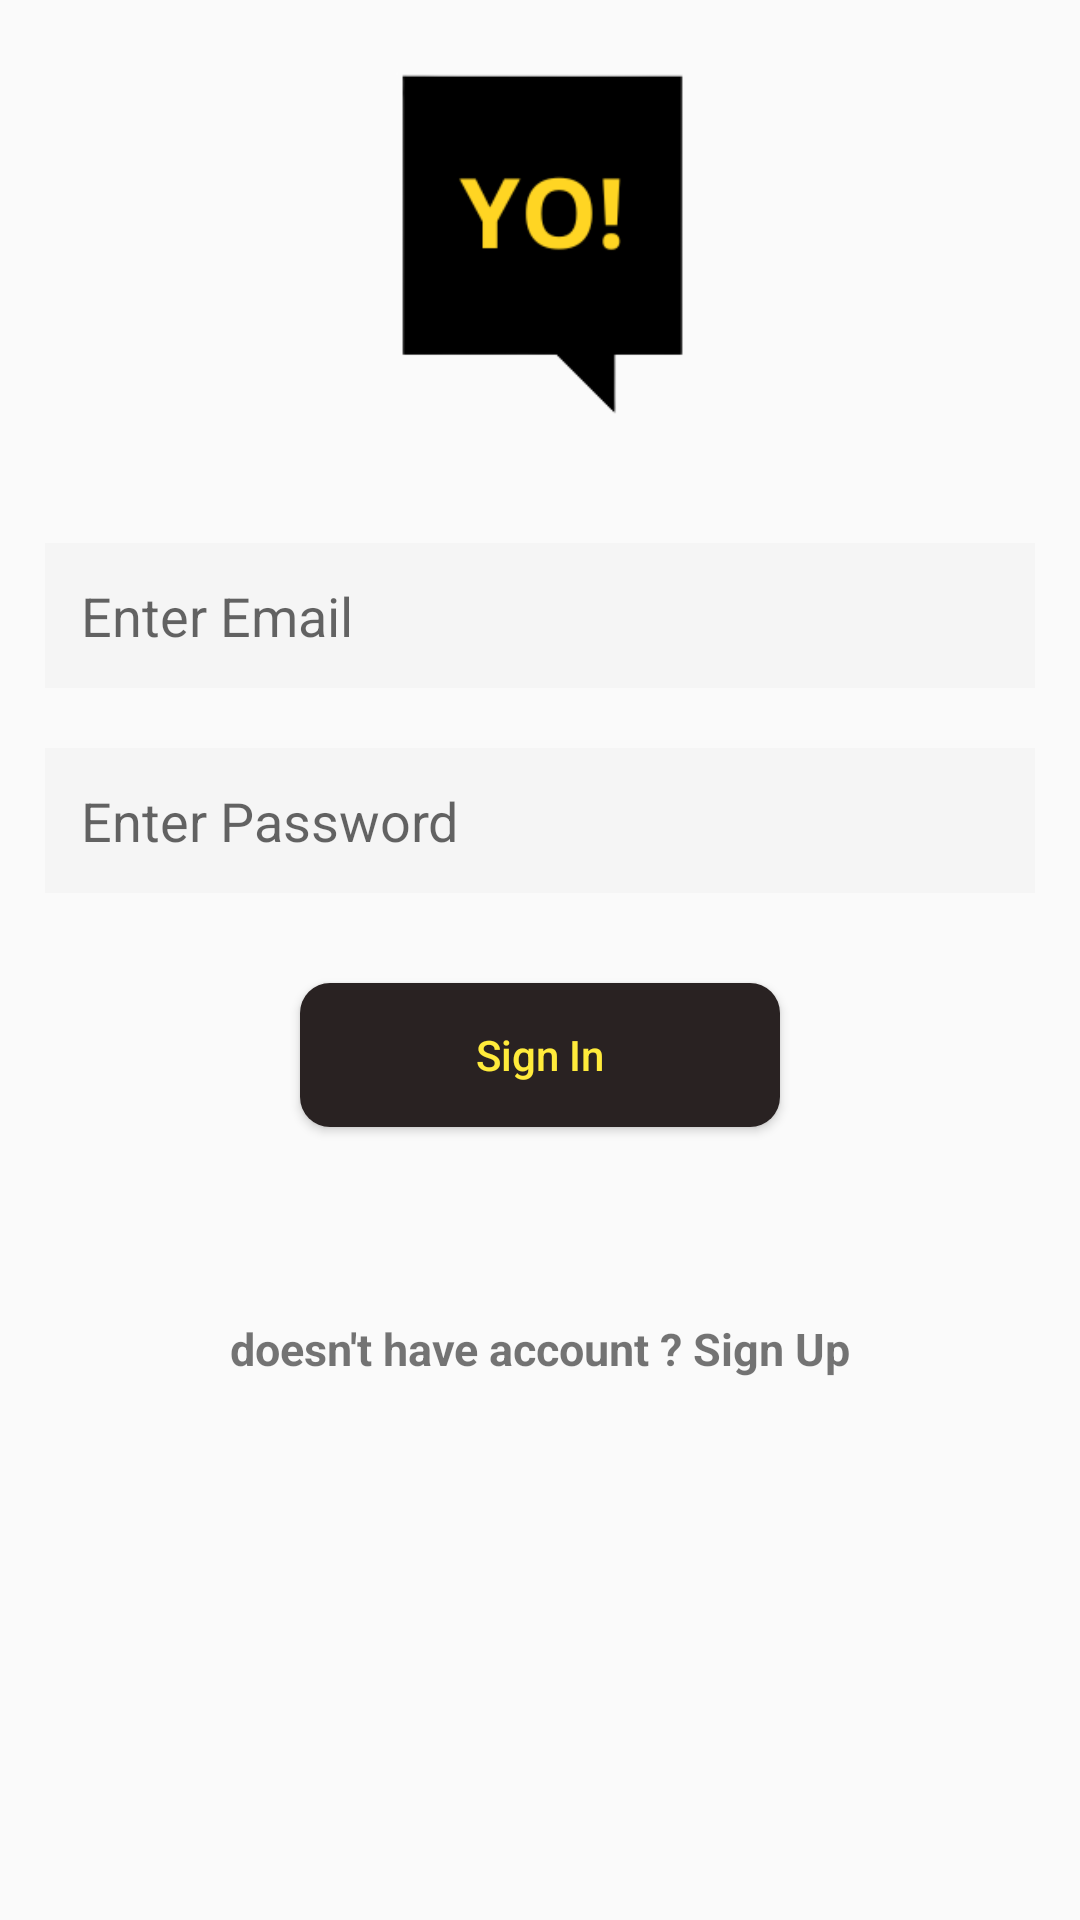

Here is an Android app screen rendered from its layout file. Give the layout XML and the strings, colors and styles it references.
<!-- AndroidManifest.xml: activity theme AppTheme -->
<!-- res/layout/activity_sign_in.xml -->
<?xml version="1.0" encoding="utf-8"?>
<LinearLayout xmlns:android="http://schemas.android.com/apk/res/android"
    xmlns:app="http://schemas.android.com/apk/res-auto"
    xmlns:tools="http://schemas.android.com/tools"
    android:layout_width="match_parent"
    android:layout_height="match_parent"
    android:gravity="start"
    android:layout_marginTop="100dp"
    android:layout_marginBottom="100dp"
    tools:context=".Activities.SignInActivity">

    <LinearLayout
        android:layout_width="match_parent"
        android:layout_height="wrap_content"
        android:orientation="vertical">

        <ImageView
            android:id="@+id/Logo"
            android:layout_width="128dp"
            android:layout_height="121dp"
            android:layout_gravity="center"
            android:layout_weight="1"
            android:layout_marginTop="20dp"
            android:layout_marginBottom="20dp"
            app:srcCompat="@drawable/yo" />

        <EditText
            android:id="@+id/LoginEmail"
            android:layout_width="match_parent"
            android:layout_height="wrap_content"
            android:layout_marginStart="15dp"
            android:layout_marginEnd="15dp"
            android:layout_marginTop="20dp"
            android:textColorHighlight="@color/colorText"
            android:hint="@string/enter_email"
            android:minHeight="48dp"
            android:background="@color/colorTextBackground"
            android:padding="12dp"
            android:textColor="@color/colorText" />

        <EditText
            android:id="@+id/LoginPassword"
            android:layout_width="match_parent"
            android:layout_height="wrap_content"
            android:layout_marginStart="15dp"
            android:layout_marginEnd="15dp"
            android:layout_marginTop="20dp"
            android:textColorHighlight="@color/colorText"
            android:hint="@string/enter_password"
            android:minHeight="48dp"
            android:background="@color/colorTextBackground"
            android:padding="12dp"
            android:textColor="@color/colorText" />

        <Button
            android:id="@+id/loginButton"
            android:layout_width="match_parent"
            android:layout_height="wrap_content"
            android:layout_marginStart="100dp"
            android:layout_marginEnd="100dp"
            android:layout_marginTop="30dp"
            android:background="@drawable/button_background"
            android:textColorHint="@color/colorButtonText"
            android:hint="Sign In" />

        <TextView
            android:id="@+id/toSignUp"
            android:layout_width="match_parent"
            android:layout_height="wrap_content"
            android:layout_marginTop="50dp"
            android:clickable="true"
            android:gravity="center"
            android:minHeight="48dp"
            android:text="doesn't have account ? Sign Up"
            android:textSize="15dp"
            android:textStyle="bold"
            tools:ignore="TextSizeCheck" />

    </LinearLayout>

</LinearLayout>
<!-- resources referenced by this layout -->
<resources>
  <color name="colorButtonText">#FFEB3B</color>
  <color name="colorText">#464646</color>
  <color name="colorTextBackground">#f5f5f5</color>
  <!-- drawable button_background (drawable) -->
  <?xml version="1.0" encoding="utf-8"?>
  <shape xmlns:android="http://schemas.android.com/apk/res/android">
      <solid android:color="#292222" />
      <corners android:radius="10dp" />
  </shape>
  <!-- drawable yo: png bitmap (drawable, 4448 bytes) -->
  <string name="enter_email">Enter Email</string>
  <string name="enter_password">Enter Password</string>
  <style name="AppTheme" parent="Theme.AppCompat.Light">
          
          
          <item name="colorPrimary">@color/colorPrimary</item>
          <item name="colorPrimaryDark">@color/colorPrimaryDark</item>
          <item name="colorAccent">@color/colorAccent</item>
      </style>
  <color name="colorPrimary">#D1D1D1</color>
  <color name="colorPrimaryDark">#CFCDD1</color>
  <color name="colorAccent">#FFFFFF</color>
</resources>
